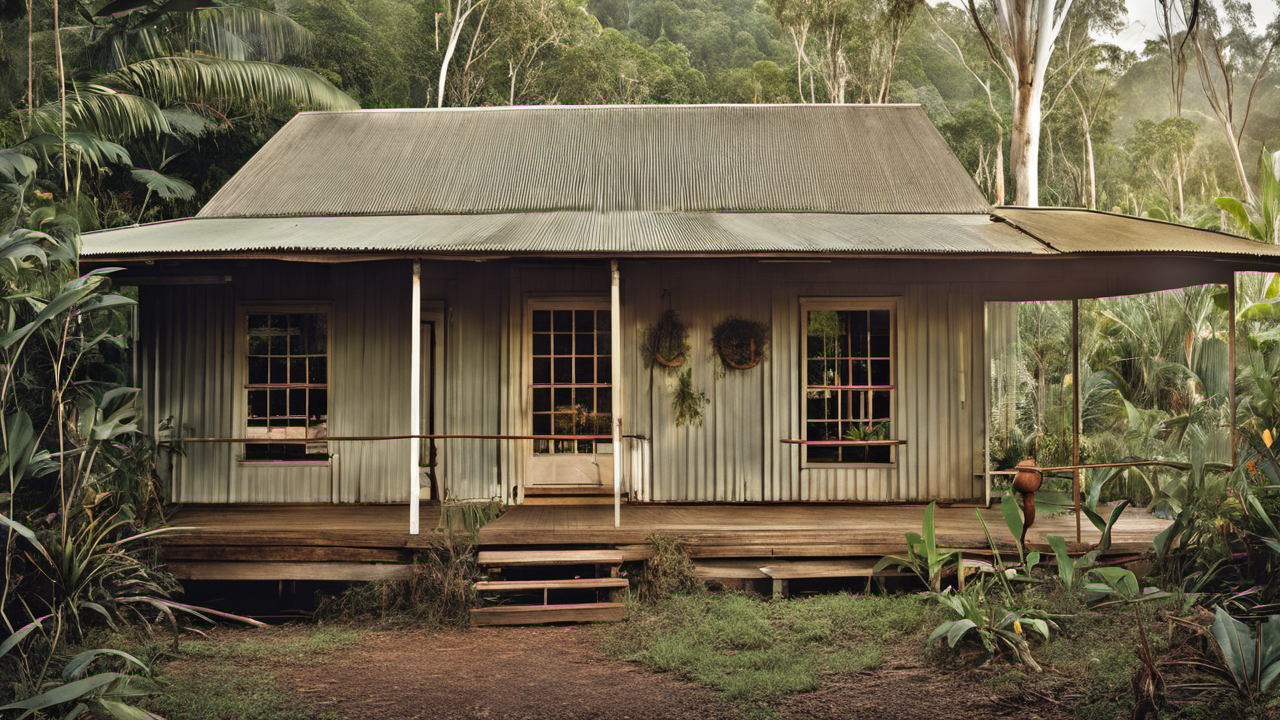
Generation parameters embedded in this image by AUTOMATIC1111 Stable Diffusion web UI or a fork of it (Forge, ...) (PNG 'parameters' text chunk):
A photo of Australian farmhouse, north Queensland rainforest, award winning
Steps: 20, Sampler: DPM++ 2M Karras, CFG scale: 7, Seed: 1395657998, Size: 1280x720, Model hash: 31e35c80fc, Model: sd_xl_base_1.0, Refiner: sd_xl_refiner_1.0 [7440042bbd], Refiner switch at: 0.8, Version: v1.6.0